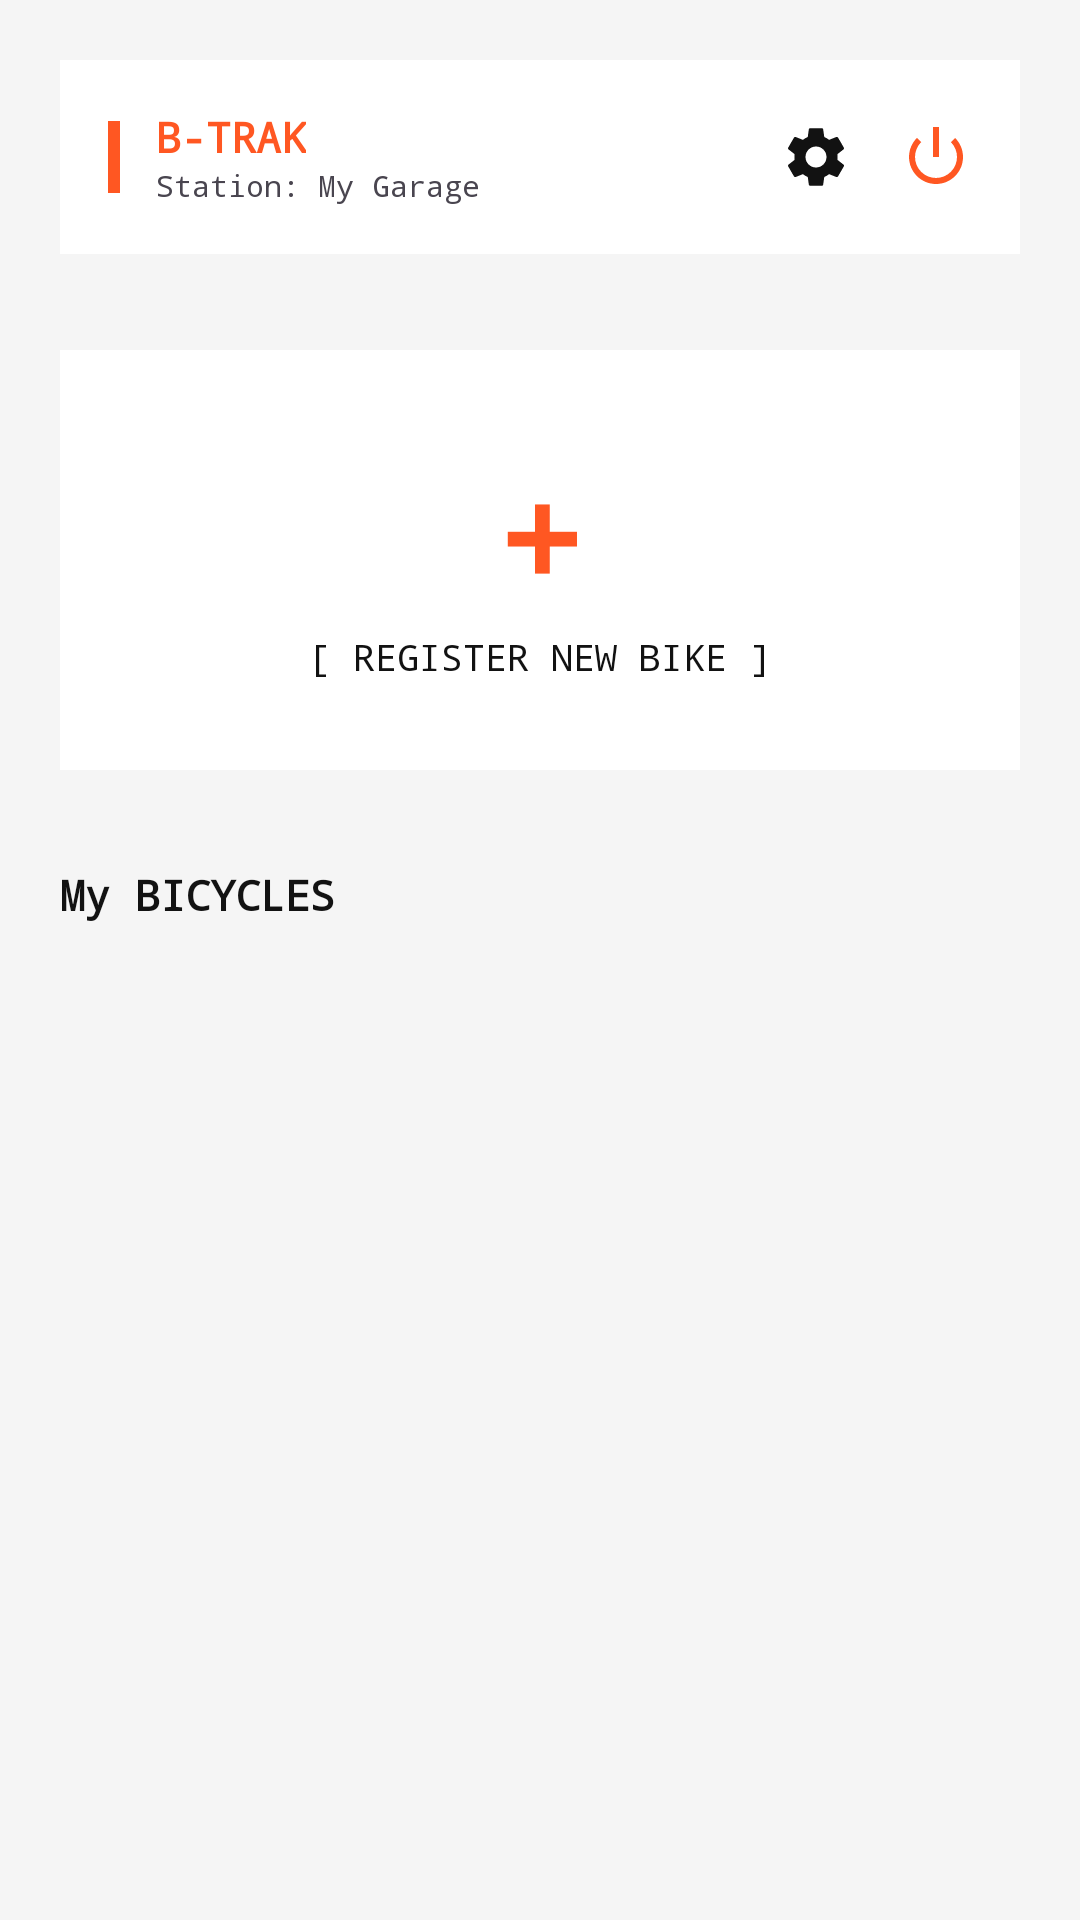

Here is an Android app screen rendered from its layout file. Give the layout XML and the strings, colors and styles it references.
<!-- AndroidManifest.xml: application theme Theme.BTRAK -->
<!-- res/layout/activity_main.xml -->
<?xml version="1.0" encoding="utf-8"?>
<androidx.core.widget.NestedScrollView xmlns:android="http://schemas.android.com/apk/res/android"
    xmlns:app="http://schemas.android.com/apk/res-auto"
    android:id="@+id/main"
    android:layout_width="match_parent"
    android:layout_height="match_parent"
    android:background="?android:attr/windowBackground"
    android:fillViewport="true">

    <LinearLayout
        android:layout_width="match_parent"
        android:layout_height="wrap_content"
        android:orientation="vertical"
        android:padding="20dp">

        <LinearLayout
            android:layout_width="match_parent"
            android:layout_height="wrap_content"
            android:background="@drawable/industrial_input"
            android:backgroundTint="@color/industrial_surface"
            android:padding="16dp"
            android:orientation="horizontal"
            android:gravity="center_vertical"
            android:layout_marginBottom="32dp">

            <View
                android:layout_width="4dp"
                android:layout_height="24dp"
                android:background="@color/industrial_orange"
                android:layout_marginEnd="12dp"/>

            <LinearLayout
                android:layout_width="0dp"
                android:layout_height="wrap_content"
                android:layout_weight="1"
                android:orientation="vertical">

                <TextView
                    android:layout_width="wrap_content"
                    android:layout_height="wrap_content"
                    android:text="B-TRAK"
                    android:textColor="@color/industrial_orange"
                    android:textSize="14sp"
                    android:fontFamily="monospace"
                    android:textStyle="bold"/>

                <TextView
                    android:layout_width="wrap_content"
                    android:layout_height="wrap_content"
                    android:text="Station: My Garage"
                    android:textColor="?android:attr/textColorSecondary"
                    android:textSize="10sp"
                    android:fontFamily="monospace"/>
            </LinearLayout>

            <ImageView
                android:id="@+id/btn_settings"
                android:layout_width="24dp"
                android:layout_height="24dp"
                android:src="@drawable/ic_gear"
                android:contentDescription="Settings"
                android:clickable="true"
                android:focusable="true"
                android:background="?attr/selectableItemBackgroundBorderless"
                app:tint="?android:attr/textColorPrimary"
                android:layout_marginEnd="16dp"/>

            <ImageView
                android:id="@+id/btn_quit"
                android:layout_width="24dp"
                android:layout_height="24dp"
                android:src="@android:drawable/ic_lock_power_off"
                android:contentDescription="Quit App"
                android:clickable="true"
                android:focusable="true"
                android:background="?attr/selectableItemBackgroundBorderless"
                app:tint="@color/industrial_orange" />

        </LinearLayout>



        <LinearLayout
            android:id="@+id/box_add_bike"
            android:layout_width="match_parent"
            android:layout_height="140dp"
            android:background="@drawable/industrial_input"
            android:orientation="vertical"
            android:gravity="center"
            android:layout_marginBottom="32dp"
            android:clickable="true"
            android:focusable="true"
            android:backgroundTint="@color/industrial_surface">

            <TextView
                android:layout_width="wrap_content"
                android:layout_height="wrap_content"
                android:text="+"
                android:textColor="@color/industrial_orange"
                android:textSize="48sp"
                android:fontFamily="monospace"
                android:textStyle="bold" />

            <TextView
                android:layout_width="wrap_content"
                android:layout_height="wrap_content"
                android:text="[ REGISTER NEW BIKE ]"
                android:textColor="?android:attr/textColorPrimary"
                android:textSize="12sp"
                android:fontFamily="monospace" />
        </LinearLayout>

        <TextView
            android:layout_width="wrap_content"
            android:layout_height="wrap_content"
            android:text="My BICYCLES"
            android:textColor="?android:attr/textColorPrimary"
            android:textSize="14sp"
            android:fontFamily="monospace"
            android:textStyle="bold"
            android:layout_marginBottom="16dp"/>

        <androidx.recyclerview.widget.RecyclerView
            android:id="@+id/recycler_garage"
            android:layout_width="match_parent"
            android:layout_height="wrap_content"
            android:nestedScrollingEnabled="false"
            app:layoutManager="androidx.recyclerview.widget.LinearLayoutManager" />


    </LinearLayout>
</androidx.core.widget.NestedScrollView>
<!-- resources referenced by this layout -->
<resources>
  <color name="industrial_orange">#FF5722</color>
  <color name="industrial_surface">#FFFFFF</color>
  <!-- drawable ic_gear (drawable) -->
  <?xml version="1.0" encoding="utf-8"?>
  <vector xmlns:android="http://schemas.android.com/apk/res/android"
      android:width="24dp"
      android:height="24dp"
      android:viewportWidth="24"
      android:viewportHeight="24"
      android:tint="@color/workshop_white">
      <path
          android:fillColor="@android:color/white"
          android:pathData="M19.14,12.94c0.04,-0.3 0.06,-0.61 0.06,-0.94c0,-0.32 -0.02,-0.64 -0.07,-0.94l2.03,-1.58c0.18,-0.14 0.23,-0.41 0.12,-0.61l-1.92,-3.32c-0.12,-0.22 -0.37,-0.29 -0.59,-0.22l-2.39,0.96c-0.5,-0.38 -1.03,-0.7 -1.62,-0.94L14.4,2.81c-0.04,-0.24 -0.24,-0.41 -0.48,-0.41h-3.84c-0.24,0 -0.43,0.17 -0.47,0.41L9.25,5.35C8.66,5.59 8.13,5.91 7.63,6.29L5.24,5.33c-0.22,-0.08 -0.47,0 -0.59,0.22L2.74,8.87C2.62,9.08 2.67,9.34 2.85,9.48l2.03,1.58C4.84,11.36 4.81,11.69 4.81,12c0,0.31 0.02,0.65 0.07,0.94l-2.03,1.58c-0.18,0.14 -0.23,0.41 -0.12,0.61l1.92,3.32c0.12,0.22 0.37,0.29 0.59,0.22l2.39,-0.96c0.5,0.38 1.03,0.7 1.62,0.94l0.36,2.54c0.05,0.24 0.24,0.41 0.48,0.41h3.84c0.24,0 0.44,-0.17 0.47,-0.41l0.36,-2.54c0.59,-0.24 1.13,-0.56 1.62,-0.94l2.39,0.96c0.22,0.08 0.47,0 0.59,-0.22l1.92,-3.32c0.12,-0.22 0.07,-0.47 -0.12,-0.61L19.14,12.94zM12,15.5c-1.93,0 -3.5,-1.57 -3.5,-3.5s1.57,-3.5 3.5,-3.5s3.5,1.57 3.5,3.5S13.93,15.5 12,15.5z"/>
  </vector>
  <!-- drawable industrial_input (drawable) -->
  <?xml version="1.0" encoding="utf-8"?>
  <shape xmlns:android="http://schemas.android.com/apk/res/android">
      <solid android:color="@color/industrial_surface" />
      <stroke android:width="1.5dp" android:color="?android:attr/textColorPrimary" />
      <corners android:radius="0dp" />
  </shape>
  <style name="Theme.BTRAK" parent="Base.Theme.BTRAK" />
  <color name="workshop_white">#F5F5F5</color>
  <style name="Base.Theme.BTRAK" parent="Theme.Material3.DayNight.NoActionBar">
          <item name="colorPrimary">@color/industrial_orange</item>
          <item name="android:windowBackground">@color/industrial_bg</item>
          <item name="colorSurface">@color/industrial_surface</item>
          <item name="android:textColorPrimary">@color/text_main</item>
      </style>
  <color name="industrial_bg">#F5F5F5</color>
  <color name="text_main">#121212</color>
</resources>
